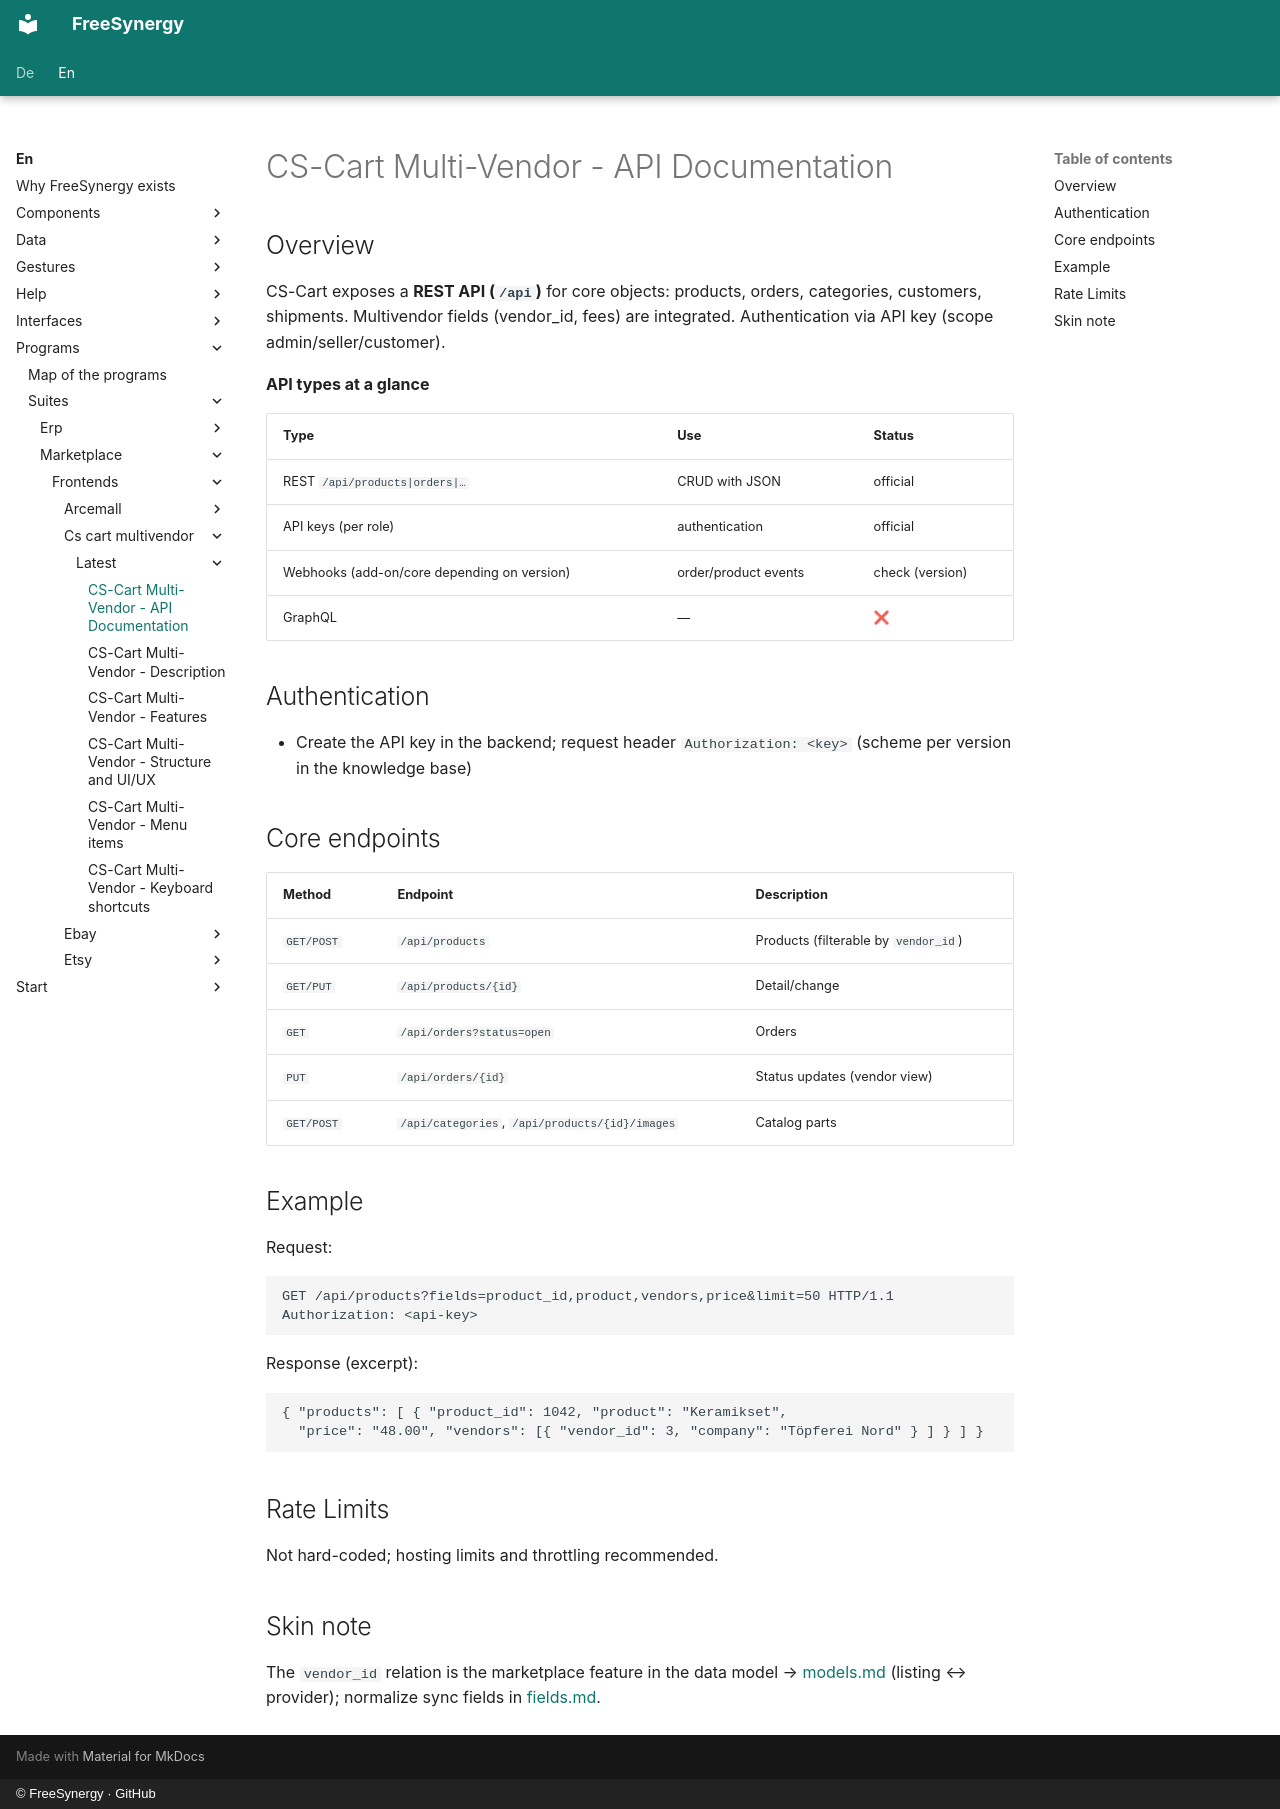

repository: FreeSynergy/fs-documentation · page: en/programs/suites/marketplace/frontends/cs-cart-multivendor/latest/api/index.html · generator: mkdocs · copyright: © FreeSynergy · GitHub

# CS-Cart Multi-Vendor - API Documentation

## Overview

CS-Cart exposes a **REST API (`/api`)** for core objects: products, orders, categories, customers, shipments. Multivendor fields (vendor_id, fees) are integrated. Authentication via API key (scope admin/seller/customer).

**API types at a glance**

| Type | Use | Status |
|-----|------------|--------|
| REST `/api/products|orders|…` | CRUD with JSON | official |
| API keys (per role) | authentication | official |
| Webhooks (add-on/core depending on version) | order/product events | check (version) |
| GraphQL | — | ❌ |

## Authentication

- Create the API key in the backend; request header `Authorization: <key>` (scheme per version in the knowledge base)

## Core endpoints

| Method | Endpoint | Description |
|---------|----------|--------------|
| `GET/POST` | `/api/products` | Products (filterable by `vendor_id`) |
| `GET/PUT` | `/api/products/{id}` | Detail/change |
| `GET` | `/api/orders?status=open` | Orders |
| `PUT` | `/api/orders/{id}` | Status updates (vendor view) |
| `GET/POST` | `/api/categories`, `/api/products/{id}/images` | Catalog parts |

## Example

Request:

```http
GET /api/products?fields=product_id,product,vendors,price&limit=50 HTTP/1.1
Authorization: <api-key>
```

Response (excerpt):

```json
{ "products": [ { "product_id": 1042, "product": "Keramikset",
  "price": "48.00", "vendors": [{ "vendor_id": 3, "company": "Töpferei Nord" } ] } ] }
```

## Rate Limits

Not hard-coded; hosting limits and throttling recommended.

## Skin note

The `vendor_id` relation is the marketplace feature in the data model → [models.md](../../../../../../data/models.md) (listing ↔ provider); normalize sync fields in [fields.md](../../../../../../data/fields.md).
